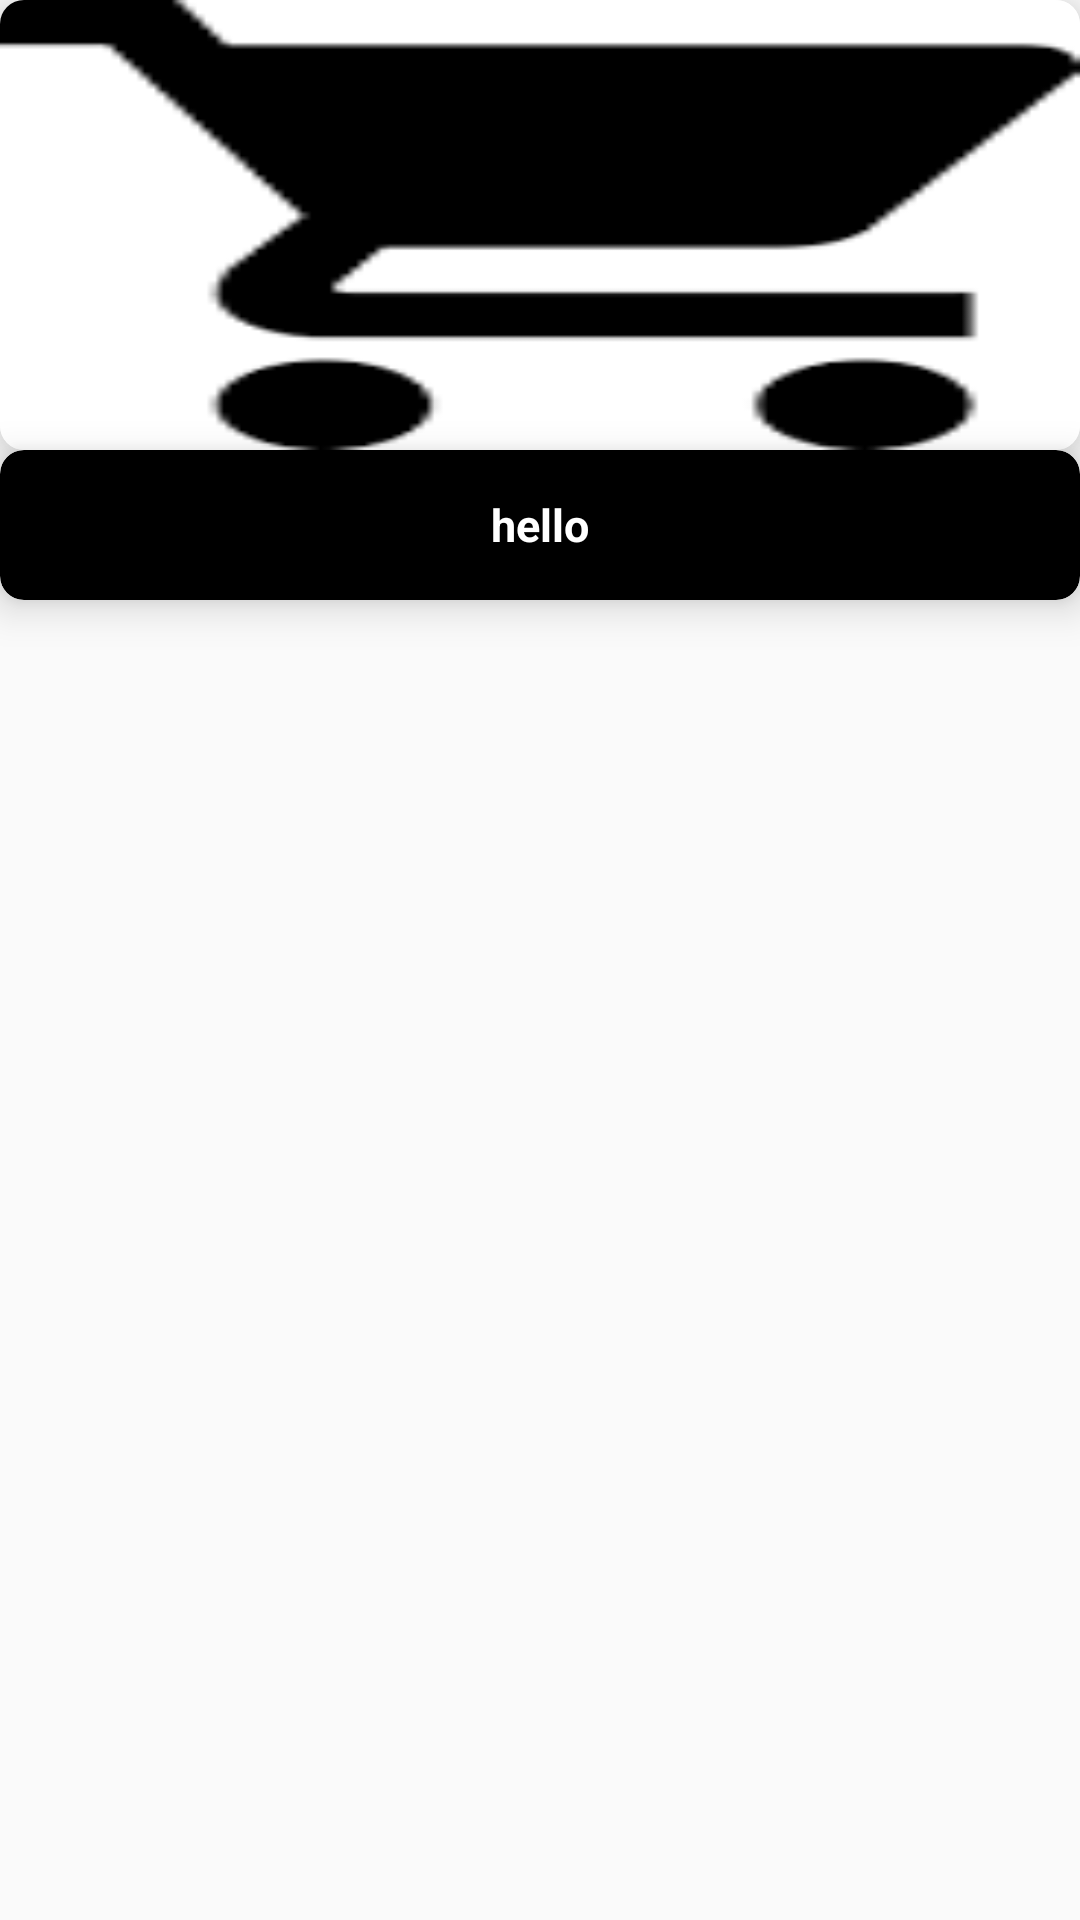

Write the Android layout XML for this screen, with the resource values it uses.
<!-- AndroidManifest.xml: application theme AppTheme.NoActionBar -->
<!-- res/layout/best_seller_layout.xml -->
<?xml version="1.0" encoding="utf-8"?>
<androidx.constraintlayout.widget.ConstraintLayout xmlns:android="http://schemas.android.com/apk/res/android"
    xmlns:app="http://schemas.android.com/apk/res-auto"
    android:layout_width="270dp"
    android:layout_margin="10dp"
    android:layout_height="wrap_content">

    <androidx.cardview.widget.CardView
        android:id="@+id/cardView3"
        android:layout_width="match_parent"
        android:layout_height="wrap_content"
        app:cardCornerRadius="8dp"
        app:cardElevation="6dp"
        app:layout_constraintEnd_toEndOf="parent"
        app:layout_constraintHorizontal_bias="0.5"
        app:layout_constraintStart_toStartOf="parent"
        app:layout_constraintTop_toTopOf="parent">

        <ImageView
            android:id="@+id/bestSellerImage"
            android:layout_width="match_parent"
            android:layout_height="150dp"
            android:src="@drawable/cart"
            android:scaleType="fitXY" />
    </androidx.cardview.widget.CardView>

    <androidx.cardview.widget.CardView
        android:id="@+id/cardView2"
        android:layout_width="match_parent"
        android:layout_height="50dp"
        app:cardElevation="8dp"
        app:cardCornerRadius="8dp"
        android:backgroundTint="@color/black"
        app:layout_constraintEnd_toEndOf="parent"
        app:layout_constraintHorizontal_bias="0.5"
        app:layout_constraintStart_toStartOf="parent"
        app:layout_constraintTop_toBottomOf="@+id/cardView3">

        <TextView
            android:id="@+id/bestSellerText"
            android:layout_width="wrap_content"
            android:layout_height="wrap_content"
            android:textColor="@color/white"
            android:textSize="15sp"
            android:text="hello"
            android:layout_gravity="center"
            android:textStyle="bold" />
    </androidx.cardview.widget.CardView>

</androidx.constraintlayout.widget.ConstraintLayout>
<!-- resources referenced by this layout -->
<resources>
  <!-- drawable cart: png bitmap (drawable-v24, 1062 bytes) -->
  <style name="AppTheme.NoActionBar" parent="Theme.AppCompat.Light.NoActionBar">
          
      </style>
  <!-- not gathered from this repository: default colours our renderer supplied (Android Studio template values) -->
  <color name="black">#FF000000</color>
  <color name="white">#FFFFFFFF</color>
</resources>
